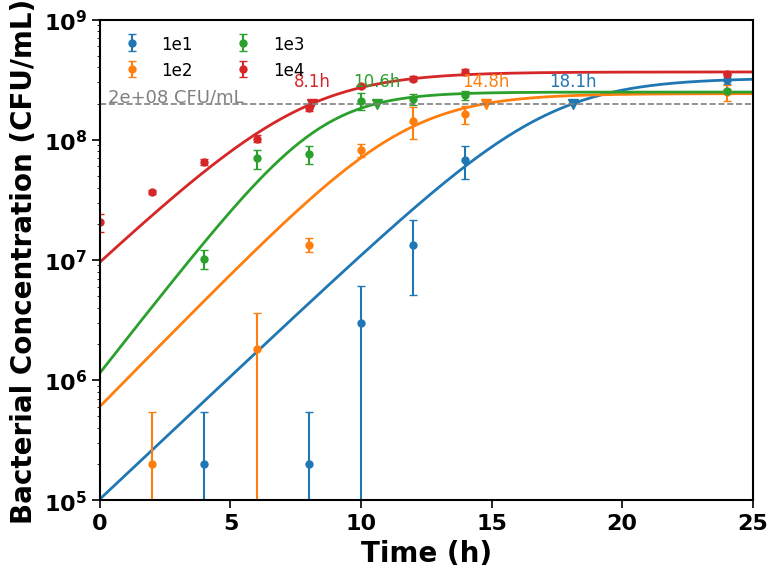

Write Python code to recreate this figure. (Note: this script raises an exception after producing the figure.)
# -*- coding: utf-8 -*-
"""
Created on Sun Jul 13 10:32:28 2025

[redacted]
"""
# Improved CNS-style plotting function for bacterial growth with full pipeline + Excel export
import numpy as np
import matplotlib.pyplot as plt
from matplotlib import rcParams
from scipy.optimize import curve_fit, fsolve
import os
import pandas as pd

# CNS-style aesthetic settings
rcParams['font.family'] = 'Arial'
rcParams['font.size'] = 14
rcParams['axes.linewidth'] = 1.5
rcParams['xtick.major.size'] = 6
rcParams['xtick.major.width'] = 1.2
rcParams['ytick.major.size'] = 6
rcParams['ytick.major.width'] = 1.2
rcParams['legend.frameon'] = False
rcParams['axes.grid'] = False
rcParams['savefig.transparent'] = True

from matplotlib import cm
COLOR_MAP = plt.cm.tab10(np.linspace(0, 1, 10))

def logistic(t, K, N0, r):
    return K / (1 + ((K - N0) / N0) * np.exp(-r * t))

def r_squared(y_true, y_pred):
    ss_res = np.sum((y_true - y_pred) ** 2)
    ss_tot = np.sum((y_true - np.mean(y_true)) ** 2)
    return 1 - ss_res / ss_tot if ss_tot != 0 else 1.0

def find_intersection_time(K, N0, r, target):
    def equation(t):
        return logistic(t, K, N0, r) - target
    try:
        term = (N0 * (K - target)) / ((K - N0) * target)
        if term <= 0:
            return None
        t_guess = -np.log(term) / r
        t_solution = fsolve(equation, t_guess)[0]
        if 0 <= t_solution <= 25 and abs(equation(t_solution)) < 1e-6:
            return t_solution
    except:
        return None
    return None

def plot_growth_CNS(time_points, mean_cfu, std_cfu, fit_params, r2_vals, intersection_times, target_y, output_file):
    fig, ax = plt.subplots(figsize=(8, 6))
    t_fit = np.linspace(0, 25, 200)

    for idx, name in enumerate(mean_cfu.keys()):
        color = COLOR_MAP[idx % len(COLOR_MAP)]
        y_mean = mean_cfu[name]
        y_std = std_cfu[name]
        popt = fit_params[name]
        t_int = intersection_times[name]

        ax.errorbar(time_points, y_mean, yerr=y_std, fmt='o', ms=5, lw=1.5, capsize=3, color=color, label=f'{name}')
        if popt is not None:
            y_fit = logistic(t_fit, *popt)
            ax.plot(t_fit, y_fit, '-', lw=2, color=color)
            if t_int is not None:
                ax.plot(t_int, target_y, 'v', color=color, markersize=7)
                ax.text(t_int, target_y * 1.3, f'{t_int:.1f}h', color=color, fontsize=12, ha='center', va='bottom')

    ax.axhline(y=target_y, color='gray', linestyle='--', lw=1.2)
    ax.text(5.5, target_y * 1.05, f"{target_y:.0e} CFU/mL", ha='right', fontsize=13, color='gray')

    ax.set_xscale('linear')
    ax.set_yscale('log')
    ax.set_xlim(0, 25)
    ax.set_ylim(1e5, 1e9)
    ax.set_xlabel('Time (h)', fontsize=20, fontweight='bold')
    ax.set_ylabel('Bacterial Concentration (CFU/mL)', fontsize=20, fontweight='bold')
    plt.xticks (fontweight='bold', fontsize=16)
    plt.yticks (fontweight='bold', fontsize=16)
    ax.legend(loc='upper left', fontsize=12, ncol=2)
    plt.tight_layout()
    plt.savefig(output_file, dpi=600)
    plt.show()
    print(f"Saved to {os.path.abspath(output_file)}")

def export_results_to_excel(fit_params, r2_vals, intersection_times, output_excel):
    rows = []
    for name in fit_params:
        K, N0, r = fit_params[name] if fit_params[name] is not None else (None, None, None)
        R2 = r2_vals.get(name)
        Tint = intersection_times.get(name)
        rows.append({'Sample': name, 'K': K, 'N0': N0, 'r': r, 'R²': R2, 'Intersection Time (h)': Tint})
    df = pd.DataFrame(rows)
    df.to_excel(output_excel, index=False)
    print(f"Exported results to {output_excel}")

def analyze_growth(data, sample_names, time_points, target_y, conversion_factor, output_file, output_excel):
    mean_cfu, std_cfu, fit_params, r2_vals, intersection_times = {}, {}, {}, {}, {}

    for name in sample_names:
        data[name] = np.maximum(data[name], 0) * conversion_factor
        mean_cfu[name] = np.mean(data[name], axis=0)
        std_cfu[name] = np.std(data[name], axis=0)

    bounds = ([1e7, 1e5, 0], [1e9, 1e8, 1])
    for name in sample_names:
        try:
            popt, _ = curve_fit(logistic, time_points, mean_cfu[name],
                                p0=[5e8, 1e6, 0.3], bounds=bounds)
            fit_params[name] = popt
            r2_vals[name] = r_squared(mean_cfu[name], logistic(time_points, *popt))
            intersection_times[name] = find_intersection_time(*popt, target_y)
        except RuntimeError:
            fit_params[name] = None
            r2_vals[name] = None
            intersection_times[name] = None

    plot_growth_CNS(time_points, mean_cfu, std_cfu, fit_params, r2_vals, intersection_times, target_y, output_file)
    export_results_to_excel(fit_params, r2_vals, intersection_times, output_excel)

# Sample usage
if __name__ == '__main__':
    data = {
        '1e1': np.array([[-0.013, -0.006, 0, -0.004, -0.004, -0.002, 0.004, 0.046, 0.366],
                        [-0.018, -0.007, -0.003, -0.006, -0.005, -0.003, 0.011, 0.076, 0.436],
                        [-0.013, -0.002, -0.005, 0, 0.001, 0.009, 0.031, 0.107, 0.378],
                        [-0.018, 0, 0.001, -0.002, 0, 0.006, 0.02, 0.111, 0.386]]),
        '1e2': np.array([[-0.023, -0.008, -0.005, -0.002, 0.017, 0.118, 0.101, 0.183, 0.246],
                        [-0.019, -0.007, -0.006, 0.004, 0.019, 0.095, 0.164, 0.212, 0.364],
                        [-0.021, -0.007, -0.002, 0.005, 0.013, 0.112, 0.221, 0.167, 0.352],
                        [-0.022, 0.001, -0.002, -0.002, 0.018, 0.087, 0.237, 0.26, 0.279]]),
        '1e3': np.array([[-0.02, -0.001, 0.013, 0.112, 0.111, 0.213, 0.236, 0.3, 0.329],
                        [-0.016, -0.002, 0.009, 0.069, 0.069, 0.292, 0.281, 0.296, 0.326],
                        [-0.015, -0.004, 0.014, 0.089, 0.095, 0.231, 0.31, 0.325, 0.316],
                        [-0.009, 0, 0.015, 0.08, 0.107, 0.315, 0.26, 0.252, 0.304]]),
        '1e4': np.array([[0.027, 0.047, 0.086, 0.135, 0.248, 0.362, 0.429, 0.442, 0.443],
                        [0.023, 0.043, 0.074, 0.117, 0.209, 0.331, 0.372, 0.47, 0.43],
                        [0.021, 0.046, 0.082, 0.123, 0.227, 0.345, 0.4, 0.491, 0.444],
                        [0.032, 0.048, 0.083, 0.136, 0.239, 0.36, 0.41, 0.43, 0.43]])
    }
    sample_names = ['1e1', '1e2', '1e3', '1e4']
    time_points = np.array([0, 2, 4, 6, 8, 10, 12, 14, 24])
    target_y = 2e8
    conversion_factor = 8e8
    output_file = "bacterial_growth_CNS-3.png"
    output_excel = "growth_curve_fitting_results.xlsx"
    analyze_growth(data, sample_names, time_points, target_y, conversion_factor, output_file, output_excel)